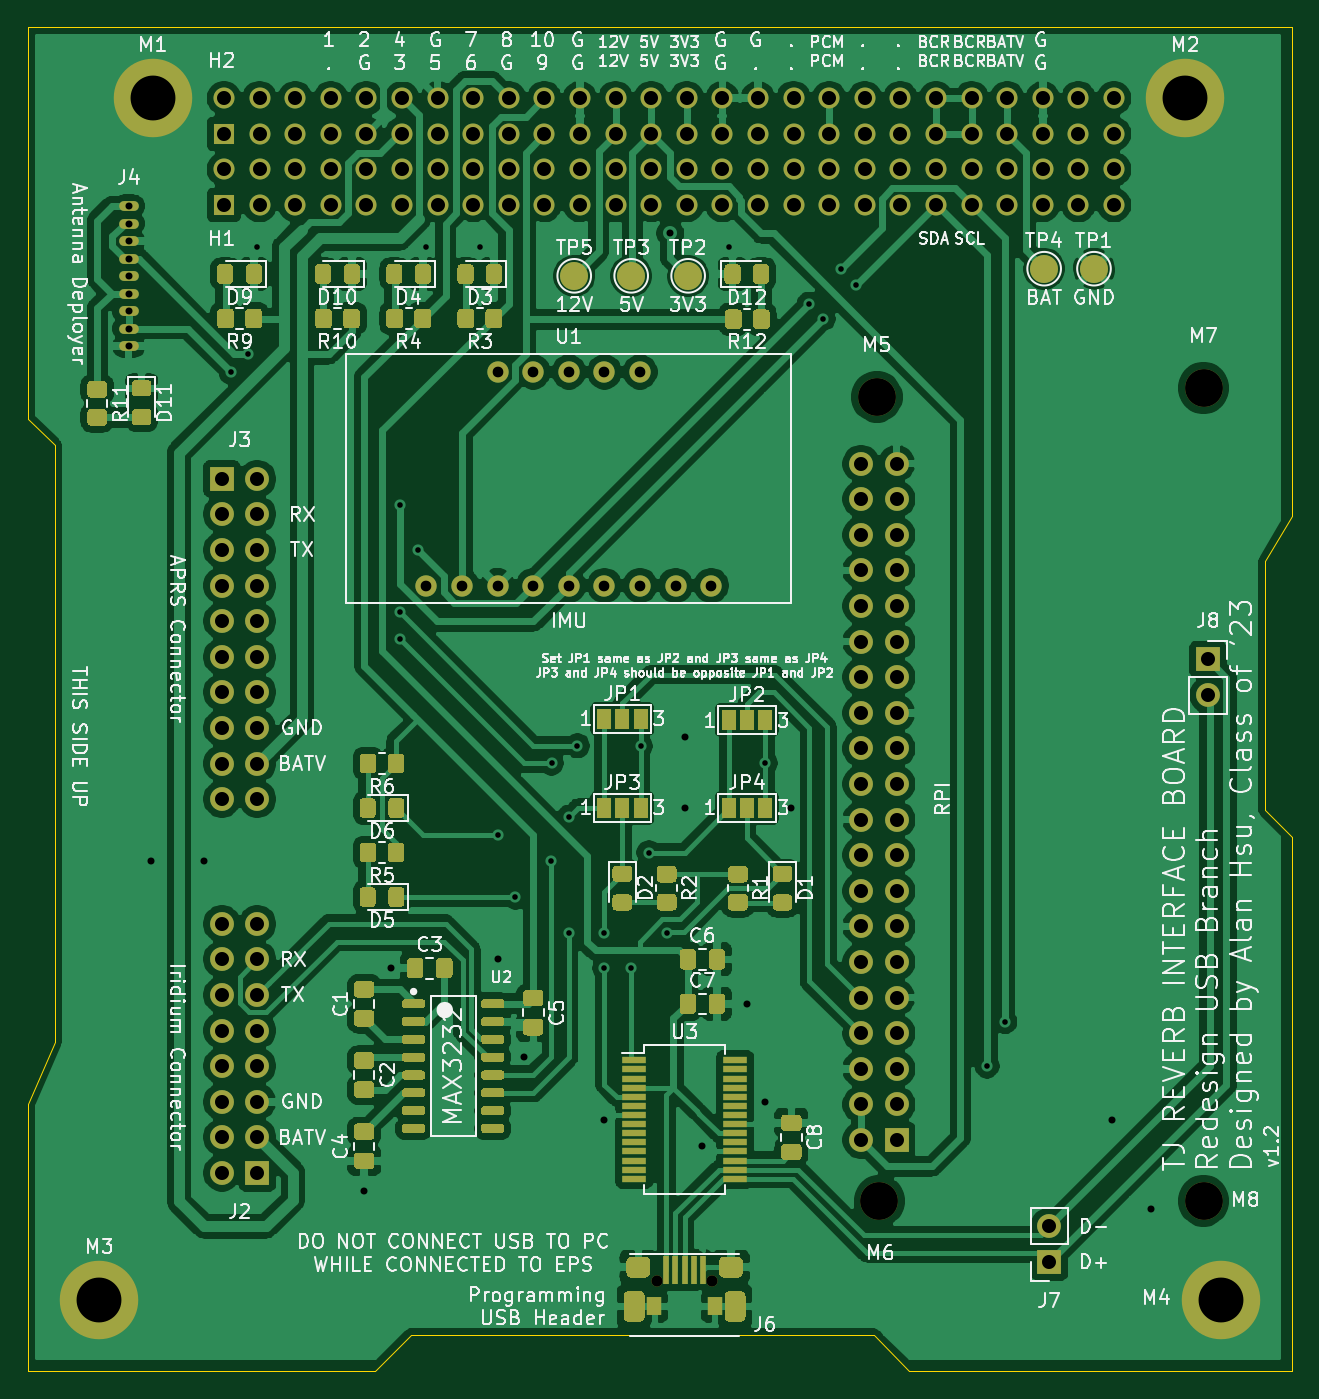
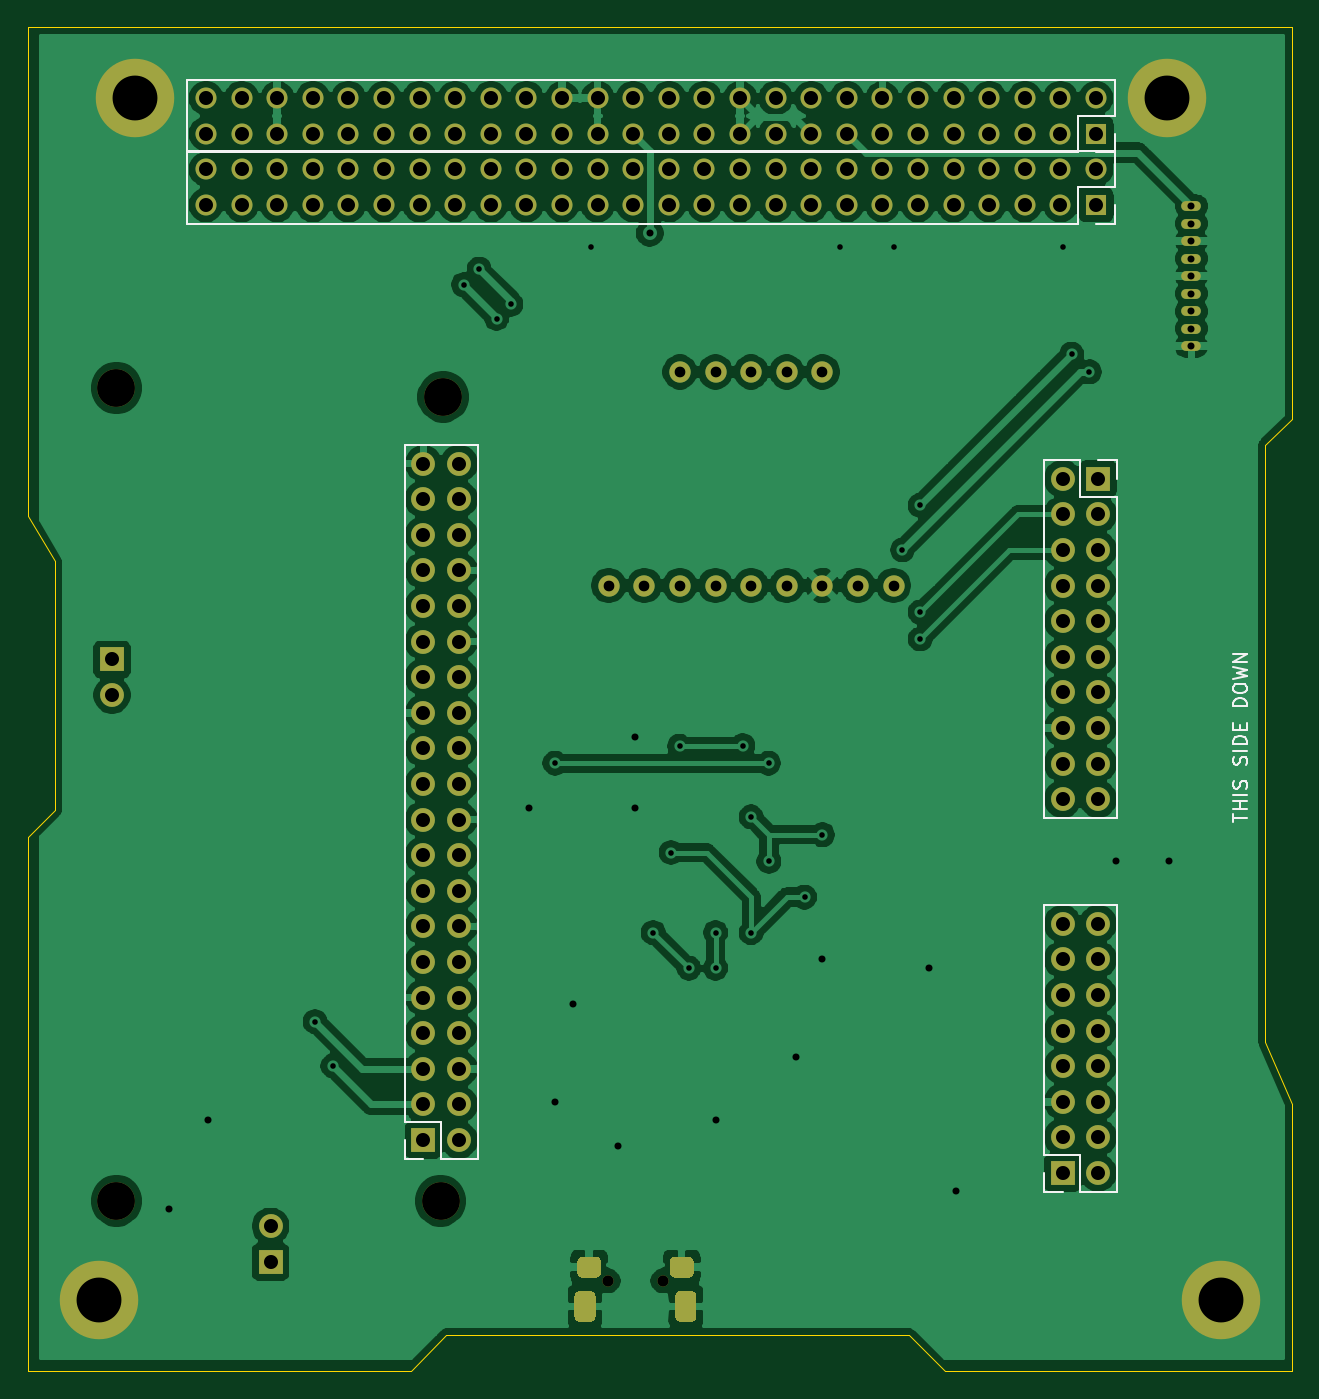
Circuit board: 11 layer files. Board 90.2 x 95.9 mm.
- bottom_copper: REVERB Interface-B_Cu.gbr (218834 bytes)
- bottom_mask: REVERB Interface-B_Mask.gbr (8117 bytes)
- paste: REVERB Interface-B_Paste.gbr (846 bytes)
- bottom_silk: REVERB Interface-B_SilkS.gbr (5504 bytes)
- outline: REVERB Interface-Edge_Cuts.gbr (1317 bytes)
- top_copper: REVERB Interface-F_Cu.gbr (325187 bytes)
- top_mask: REVERB Interface-F_Mask.gbr (35066 bytes)
- paste: REVERB Interface-F_Paste.gbr (26777 bytes)
- top_silk: REVERB Interface-F_SilkS.gbr (150875 bytes)
- drill: REVERB Interface-NPTH.drl (389 bytes)
- drill: REVERB Interface-PTH.drl (4310 bytes)

=== bottom_copper: REVERB Interface-B_Cu.gbr (218834 bytes, source omitted) ===
=== bottom_mask: REVERB Interface-B_Mask.gbr (8117 bytes, source omitted) ===
=== paste: REVERB Interface-B_Paste.gbr ===
%TF.GenerationSoftware,KiCad,Pcbnew,(5.1.9)-1*%
%TF.CreationDate,2021-10-15T18:14:20-04:00*%
%TF.ProjectId,REVERB Interface,52455645-5242-4204-996e-746572666163,rev?*%
%TF.SameCoordinates,Original*%
%TF.FileFunction,Paste,Bot*%
%TF.FilePolarity,Positive*%
%FSLAX46Y46*%
G04 Gerber Fmt 4.6, Leading zero omitted, Abs format (unit mm)*
G04 Created by KiCad (PCBNEW (5.1.9)-1) date 2021-10-15 18:14:20*
%MOMM*%
%LPD*%
G01*
G04 APERTURE LIST*
%ADD10C,0.150000*%
G04 APERTURE END LIST*
%TO.C,J1*%
D10*
X172386666Y-131532380D02*
X172386666Y-132246666D01*
X172339047Y-132389523D01*
X172243809Y-132484761D01*
X172100952Y-132532380D01*
X172005714Y-132532380D01*
X173386666Y-132532380D02*
X172815238Y-132532380D01*
X173100952Y-132532380D02*
X173100952Y-131532380D01*
X173005714Y-131675238D01*
X172910476Y-131770476D01*
X172815238Y-131818095D01*
%TD*%
M02*

=== bottom_silk: REVERB Interface-B_SilkS.gbr ===
%TF.GenerationSoftware,KiCad,Pcbnew,(5.1.9)-1*%
%TF.CreationDate,2021-10-15T18:14:20-04:00*%
%TF.ProjectId,REVERB Interface,52455645-5242-4204-996e-746572666163,rev?*%
%TF.SameCoordinates,Original*%
%TF.FileFunction,Legend,Bot*%
%TF.FilePolarity,Positive*%
%FSLAX46Y46*%
G04 Gerber Fmt 4.6, Leading zero omitted, Abs format (unit mm)*
G04 Created by KiCad (PCBNEW (5.1.9)-1) date 2021-10-15 18:14:20*
%MOMM*%
%LPD*%
G01*
G04 APERTURE LIST*
%ADD10C,0.150000*%
%ADD11C,0.120000*%
G04 APERTURE END LIST*
D10*
X111037619Y-109576428D02*
X111037619Y-109005000D01*
X110037619Y-109290714D02*
X111037619Y-109290714D01*
X110037619Y-108671666D02*
X111037619Y-108671666D01*
X110561428Y-108671666D02*
X110561428Y-108100238D01*
X110037619Y-108100238D02*
X111037619Y-108100238D01*
X110037619Y-107624047D02*
X111037619Y-107624047D01*
X110085238Y-107195476D02*
X110037619Y-107052619D01*
X110037619Y-106814523D01*
X110085238Y-106719285D01*
X110132857Y-106671666D01*
X110228095Y-106624047D01*
X110323333Y-106624047D01*
X110418571Y-106671666D01*
X110466190Y-106719285D01*
X110513809Y-106814523D01*
X110561428Y-107005000D01*
X110609047Y-107100238D01*
X110656666Y-107147857D01*
X110751904Y-107195476D01*
X110847142Y-107195476D01*
X110942380Y-107147857D01*
X110990000Y-107100238D01*
X111037619Y-107005000D01*
X111037619Y-106766904D01*
X110990000Y-106624047D01*
X110085238Y-105481190D02*
X110037619Y-105338333D01*
X110037619Y-105100238D01*
X110085238Y-105005000D01*
X110132857Y-104957380D01*
X110228095Y-104909761D01*
X110323333Y-104909761D01*
X110418571Y-104957380D01*
X110466190Y-105005000D01*
X110513809Y-105100238D01*
X110561428Y-105290714D01*
X110609047Y-105385952D01*
X110656666Y-105433571D01*
X110751904Y-105481190D01*
X110847142Y-105481190D01*
X110942380Y-105433571D01*
X110990000Y-105385952D01*
X111037619Y-105290714D01*
X111037619Y-105052619D01*
X110990000Y-104909761D01*
X110037619Y-104481190D02*
X111037619Y-104481190D01*
X110037619Y-104005000D02*
X111037619Y-104005000D01*
X111037619Y-103766904D01*
X110990000Y-103624047D01*
X110894761Y-103528809D01*
X110799523Y-103481190D01*
X110609047Y-103433571D01*
X110466190Y-103433571D01*
X110275714Y-103481190D01*
X110180476Y-103528809D01*
X110085238Y-103624047D01*
X110037619Y-103766904D01*
X110037619Y-104005000D01*
X110561428Y-103005000D02*
X110561428Y-102671666D01*
X110037619Y-102528809D02*
X110037619Y-103005000D01*
X111037619Y-103005000D01*
X111037619Y-102528809D01*
X110037619Y-101338333D02*
X111037619Y-101338333D01*
X111037619Y-101100238D01*
X110990000Y-100957380D01*
X110894761Y-100862142D01*
X110799523Y-100814523D01*
X110609047Y-100766904D01*
X110466190Y-100766904D01*
X110275714Y-100814523D01*
X110180476Y-100862142D01*
X110085238Y-100957380D01*
X110037619Y-101100238D01*
X110037619Y-101338333D01*
X111037619Y-100147857D02*
X111037619Y-99957380D01*
X110990000Y-99862142D01*
X110894761Y-99766904D01*
X110704285Y-99719285D01*
X110370952Y-99719285D01*
X110180476Y-99766904D01*
X110085238Y-99862142D01*
X110037619Y-99957380D01*
X110037619Y-100147857D01*
X110085238Y-100243095D01*
X110180476Y-100338333D01*
X110370952Y-100385952D01*
X110704285Y-100385952D01*
X110894761Y-100338333D01*
X110990000Y-100243095D01*
X111037619Y-100147857D01*
X111037619Y-99385952D02*
X110037619Y-99147857D01*
X110751904Y-98957380D01*
X110037619Y-98766904D01*
X111037619Y-98528809D01*
X110037619Y-98147857D02*
X111037619Y-98147857D01*
X110037619Y-97576428D01*
X111037619Y-97576428D01*
D11*
%TO.C,J3*%
X124520000Y-83760000D02*
X121920000Y-83760000D01*
X124520000Y-83760000D02*
X124520000Y-109280000D01*
X124520000Y-109280000D02*
X119320000Y-109280000D01*
X119320000Y-86360000D02*
X119320000Y-109280000D01*
X121920000Y-86360000D02*
X119320000Y-86360000D01*
X121920000Y-83760000D02*
X121920000Y-86360000D01*
X119320000Y-83760000D02*
X119320000Y-85090000D01*
X120650000Y-83760000D02*
X119320000Y-83760000D01*
%TO.C,J2*%
X119320000Y-135950000D02*
X121920000Y-135950000D01*
X119320000Y-135950000D02*
X119320000Y-115510000D01*
X119320000Y-115510000D02*
X124520000Y-115510000D01*
X124520000Y-133350000D02*
X124520000Y-115510000D01*
X121920000Y-133350000D02*
X124520000Y-133350000D01*
X121920000Y-135950000D02*
X121920000Y-133350000D01*
X124520000Y-135950000D02*
X124520000Y-134620000D01*
X123190000Y-135950000D02*
X124520000Y-135950000D01*
%TO.C,J1*%
X164926000Y-133604000D02*
X167526000Y-133604000D01*
X164926000Y-133604000D02*
X164926000Y-82684000D01*
X164926000Y-82684000D02*
X170126000Y-82684000D01*
X170126000Y-131004000D02*
X170126000Y-82684000D01*
X167526000Y-131004000D02*
X170126000Y-131004000D01*
X167526000Y-133604000D02*
X167526000Y-131004000D01*
X170126000Y-133604000D02*
X170126000Y-132274000D01*
X168796000Y-133604000D02*
X170126000Y-133604000D01*
%TO.C,H2*%
X119476000Y-60479000D02*
X119476000Y-61809000D01*
X119476000Y-61809000D02*
X120806000Y-61809000D01*
X119476000Y-59209000D02*
X122076000Y-59209000D01*
X122076000Y-59209000D02*
X122076000Y-61809000D01*
X122076000Y-61809000D02*
X185636000Y-61809000D01*
X185636000Y-56609000D02*
X185636000Y-61809000D01*
X119476000Y-56609000D02*
X185636000Y-56609000D01*
X119476000Y-56609000D02*
X119476000Y-59209000D01*
%TO.C,H1*%
X119476000Y-65559000D02*
X119476000Y-66889000D01*
X119476000Y-66889000D02*
X120806000Y-66889000D01*
X119476000Y-64289000D02*
X122076000Y-64289000D01*
X122076000Y-64289000D02*
X122076000Y-66889000D01*
X122076000Y-66889000D02*
X185636000Y-66889000D01*
X185636000Y-61689000D02*
X185636000Y-66889000D01*
X119476000Y-61689000D02*
X185636000Y-61689000D01*
X119476000Y-61689000D02*
X119476000Y-64289000D01*
%TD*%
M02*

=== outline: REVERB Interface-Edge_Cuts.gbr ===
%TF.GenerationSoftware,KiCad,Pcbnew,(5.1.9)-1*%
%TF.CreationDate,2021-10-15T18:14:20-04:00*%
%TF.ProjectId,REVERB Interface,52455645-5242-4204-996e-746572666163,rev?*%
%TF.SameCoordinates,Original*%
%TF.FileFunction,Profile,NP*%
%FSLAX46Y46*%
G04 Gerber Fmt 4.6, Leading zero omitted, Abs format (unit mm)*
G04 Created by KiCad (PCBNEW (5.1.9)-1) date 2021-10-15 18:14:20*
%MOMM*%
%LPD*%
G01*
G04 APERTURE LIST*
%TA.AperFunction,Profile*%
%ADD10C,0.050000*%
%TD*%
G04 APERTURE END LIST*
D10*
X197006000Y-52859000D02*
X106836000Y-52859000D01*
X197006000Y-87784000D02*
X197006000Y-52859000D01*
X195101000Y-90959000D02*
X197006000Y-87784000D01*
X195101000Y-108739000D02*
X195101000Y-90959000D01*
X197006000Y-110644000D02*
X195101000Y-108739000D01*
X197006000Y-148744000D02*
X197006000Y-110644000D01*
X169701000Y-148744000D02*
X197006000Y-148744000D01*
X167161000Y-146204000D02*
X169701000Y-148744000D01*
X134141000Y-146204000D02*
X167161000Y-146204000D01*
X131601000Y-148744000D02*
X134141000Y-146204000D01*
X106836000Y-148744000D02*
X131601000Y-148744000D01*
X106836000Y-129694000D02*
X106836000Y-148744000D01*
X108741000Y-125249000D02*
X106836000Y-129694000D01*
X108741000Y-82704000D02*
X108741000Y-125249000D01*
X106836000Y-80799000D02*
X108741000Y-82704000D01*
X106836000Y-52859000D02*
X106836000Y-80799000D01*
M02*

=== top_copper: REVERB Interface-F_Cu.gbr (325187 bytes, source omitted) ===
=== top_mask: REVERB Interface-F_Mask.gbr (35066 bytes, source omitted) ===
=== paste: REVERB Interface-F_Paste.gbr (26777 bytes, source omitted) ===
=== top_silk: REVERB Interface-F_SilkS.gbr (150875 bytes, source omitted) ===
=== drill: REVERB Interface-NPTH.drl ===
M48
; DRILL file {KiCad (5.1.9)-1} date 10/15/21 18:14:22
; FORMAT={-:-/ absolute / inch / decimal}
; #@! TF.CreationDate,2021-10-15T18:14:22-04:00
; #@! TF.GenerationSoftware,Kicad,Pcbnew,(5.1.9)-1
; #@! TF.FileFunction,NonPlated,1,2,NPTH
FMAT,2
INCH
T1C0.0315
T2C0.1063
%
G90
G05
T1
X5.9732Y-5.603
X6.1268Y-5.603
T2
X6.5899Y-3.1198
X6.5974Y-5.3783
X7.5079Y-3.0948
X7.5079Y-5.3783
T0
M30

=== drill: REVERB Interface-PTH.drl ===
M48
; DRILL file {KiCad (5.1.9)-1} date 10/15/21 18:14:22
; FORMAT={-:-/ absolute / inch / decimal}
; #@! TF.CreationDate,2021-10-15T18:14:22-04:00
; #@! TF.GenerationSoftware,Kicad,Pcbnew,(5.1.9)-1
; #@! TF.FileFunction,Plated,1,2,PTH
FMAT,2
INCH
T1C0.0157
T2C0.0197
T3C0.0276
T4C0.0300
T5C0.0315
T6C0.0394
T7C0.1260
%
G90
G05
T1
X4.775Y-3.05
X4.825Y-3.0
X4.85Y-2.7
X5.25Y-3.8
X5.25Y-3.725
X5.25Y-3.425
X5.3Y-3.55
X5.325Y-2.7
X5.475Y-2.7
X5.525Y-4.35
X5.575Y-4.525
X5.675Y-4.425
X5.6762Y-4.1488
X5.725Y-4.3
X5.725Y-4.625
X5.7488Y-4.1
X5.825Y-4.725
X5.825Y-4.625
X5.9Y-4.725
X5.9262Y-4.1012
X5.95Y-4.4
X6.0Y-4.625
X6.175Y-2.7
X6.2762Y-4.1488
X6.4Y-2.86
X6.44Y-2.9
X6.4888Y-2.7612
X6.5324Y-2.8048
X6.9Y-5.0
X6.95Y-4.875
T2
X4.4884Y-2.5842
X4.4884Y-2.6334
X4.4884Y-2.6826
X4.4884Y-2.7319
X4.4884Y-2.7811
X4.4884Y-2.8303
X4.4884Y-2.8795
X4.4884Y-2.9287
X4.4884Y-2.9779
X4.55Y-4.425
X4.7Y-4.425
X5.15Y-5.35
X5.225Y-4.725
X5.525Y-4.7
X5.6Y-4.975
X5.825Y-5.15
X6.01Y-2.66
X6.05Y-4.075
X6.05Y-4.275
X6.1Y-5.225
X6.225Y-4.825
X6.275Y-5.1
X6.35Y-4.275
X7.25Y-5.15
X7.36Y-5.4
T4
X5.325Y-3.65
X5.425Y-3.65
X5.525Y-3.05
X5.525Y-3.65
X5.625Y-3.05
X5.625Y-3.65
X5.725Y-3.05
X5.725Y-3.65
X5.825Y-3.05
X5.825Y-3.65
X5.925Y-3.05
X5.925Y-3.65
X6.025Y-3.65
X6.125Y-3.65
T6
X4.75Y-3.35
X4.75Y-3.45
X4.75Y-3.55
X4.75Y-3.65
X4.75Y-3.75
X4.75Y-3.85
X4.75Y-3.95
X4.75Y-4.05
X4.75Y-4.15
X4.75Y-4.25
X4.75Y-4.6
X4.75Y-4.7
X4.75Y-4.8
X4.75Y-4.9
X4.75Y-5.0
X4.75Y-5.1
X4.75Y-5.2
X4.75Y-5.3
X4.7561Y-2.2811
X4.7561Y-2.3811
X4.7561Y-2.4811
X4.7561Y-2.5811
X4.85Y-3.35
X4.85Y-3.45
X4.85Y-3.55
X4.85Y-3.65
X4.85Y-3.75
X4.85Y-3.85
X4.85Y-3.95
X4.85Y-4.05
X4.85Y-4.15
X4.85Y-4.25
X4.85Y-4.6
X4.85Y-4.7
X4.85Y-4.8
X4.85Y-4.9
X4.85Y-5.0
X4.85Y-5.1
X4.85Y-5.2
X4.85Y-5.3
X4.8561Y-2.2811
X4.8561Y-2.3811
X4.8561Y-2.4811
X4.8561Y-2.5811
X4.9561Y-2.2811
X4.9561Y-2.3811
X4.9561Y-2.4811
X4.9561Y-2.5811
X5.0561Y-2.2811
X5.0561Y-2.3811
X5.0561Y-2.4811
X5.0561Y-2.5811
X5.1561Y-2.2811
X5.1561Y-2.3811
X5.1561Y-2.4811
X5.1561Y-2.5811
X5.2561Y-2.2811
X5.2561Y-2.3811
X5.2561Y-2.4811
X5.2561Y-2.5811
X5.3561Y-2.2811
X5.3561Y-2.3811
X5.3561Y-2.4811
X5.3561Y-2.5811
X5.4561Y-2.2811
X5.4561Y-2.3811
X5.4561Y-2.4811
X5.4561Y-2.5811
X5.5561Y-2.2811
X5.5561Y-2.3811
X5.5561Y-2.4811
X5.5561Y-2.5811
X5.6561Y-2.2811
X5.6561Y-2.3811
X5.6561Y-2.4811
X5.6561Y-2.5811
X5.7561Y-2.2811
X5.7561Y-2.3811
X5.7561Y-2.4811
X5.7561Y-2.5811
X5.8561Y-2.2811
X5.8561Y-2.3811
X5.8561Y-2.4811
X5.8561Y-2.5811
X5.9561Y-2.2811
X5.9561Y-2.3811
X5.9561Y-2.4811
X5.9561Y-2.5811
X6.0561Y-2.2811
X6.0561Y-2.3811
X6.0561Y-2.4811
X6.0561Y-2.5811
X6.1561Y-2.2811
X6.1561Y-2.3811
X6.1561Y-2.4811
X6.1561Y-2.5811
X6.2561Y-2.2811
X6.2561Y-2.3811
X6.2561Y-2.4811
X6.2561Y-2.5811
X6.3561Y-2.2811
X6.3561Y-2.3811
X6.3561Y-2.4811
X6.3561Y-2.5811
X6.4561Y-2.2811
X6.4561Y-2.3811
X6.4561Y-2.4811
X6.4561Y-2.5811
X6.5455Y-3.3076
X6.5455Y-3.4076
X6.5455Y-3.5076
X6.5455Y-3.6076
X6.5455Y-3.7076
X6.5455Y-3.8076
X6.5455Y-3.9076
X6.5455Y-4.0076
X6.5455Y-4.1076
X6.5455Y-4.2076
X6.5455Y-4.3076
X6.5455Y-4.4076
X6.5455Y-4.5076
X6.5455Y-4.6076
X6.5455Y-4.7076
X6.5455Y-4.8076
X6.5455Y-4.9076
X6.5455Y-5.0076
X6.5455Y-5.1076
X6.5455Y-5.2076
X6.5561Y-2.2811
X6.5561Y-2.3811
X6.5561Y-2.4811
X6.5561Y-2.5811
X6.6455Y-3.3076
X6.6455Y-3.4076
X6.6455Y-3.5076
X6.6455Y-3.6076
X6.6455Y-3.7076
X6.6455Y-3.8076
X6.6455Y-3.9076
X6.6455Y-4.0076
X6.6455Y-4.1076
X6.6455Y-4.2076
X6.6455Y-4.3076
X6.6455Y-4.4076
X6.6455Y-4.5076
X6.6455Y-4.6076
X6.6455Y-4.7076
X6.6455Y-4.8076
X6.6455Y-4.9076
X6.6455Y-5.0076
X6.6455Y-5.1076
X6.6455Y-5.2076
X6.6561Y-2.2811
X6.6561Y-2.3811
X6.6561Y-2.4811
X6.6561Y-2.5811
X6.7561Y-2.2811
X6.7561Y-2.3811
X6.7561Y-2.4811
X6.7561Y-2.5811
X6.8561Y-2.2811
X6.8561Y-2.3811
X6.8561Y-2.4811
X6.8561Y-2.5811
X6.9561Y-2.2811
X6.9561Y-2.3811
X6.9561Y-2.4811
X6.9561Y-2.5811
X7.0561Y-2.2811
X7.0561Y-2.3811
X7.0561Y-2.4811
X7.0561Y-2.5811
X7.075Y-5.45
X7.075Y-5.55
X7.1561Y-2.2811
X7.1561Y-2.3811
X7.1561Y-2.4811
X7.1561Y-2.5811
X7.2561Y-2.2811
X7.2561Y-2.3811
X7.2561Y-2.4811
X7.2561Y-2.5811
X7.5205Y-3.8576
X7.5205Y-3.9576
T7
X4.4061Y-5.6561
X4.5561Y-2.2811
X7.4561Y-2.2811
X7.5561Y-5.6561
T3
G00X5.924Y-5.5648
M15
G01X5.9161Y-5.5648
M16
G05
G00X6.1839Y-5.5648
M15
G01X6.176Y-5.5648
M16
G05
T5
G00X5.9083Y-5.6848
M15
G01X5.9083Y-5.6652
M16
G05
G00X6.1917Y-5.6848
M15
G01X6.1917Y-5.6652
M16
G05
T0
M30
